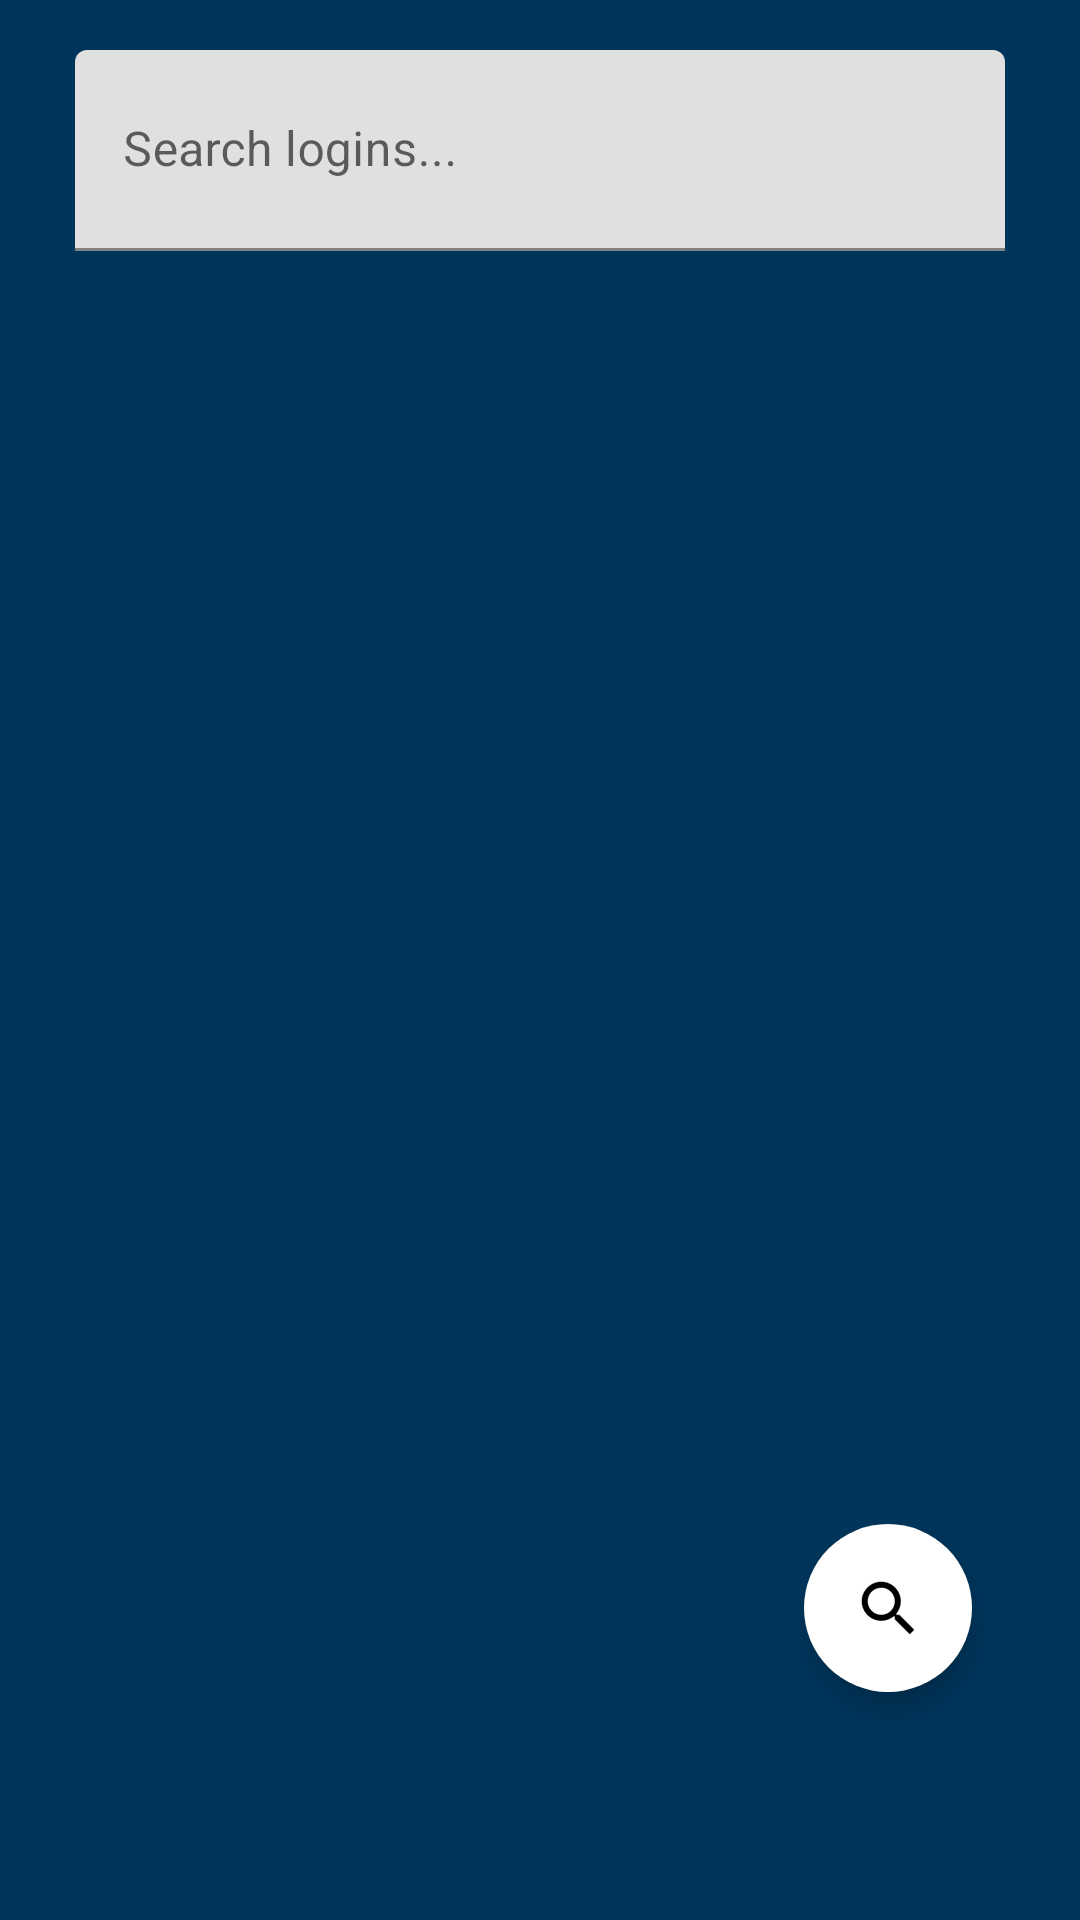

Layout XML and referenced resources for this Android screen:
<!-- AndroidManifest.xml: application theme Theme.EasyPass -->
<!-- res/layout/fragment_search.xml -->
<?xml version="1.0" encoding="utf-8"?>
<FrameLayout xmlns:android="http://schemas.android.com/apk/res/android"
    xmlns:app="http://schemas.android.com/apk/res-auto"
    xmlns:tools="http://schemas.android.com/tools"
    android:layout_width="match_parent"
    android:layout_height="match_parent"
    tools:context=".main.SearchFragment">

    <androidx.constraintlayout.widget.ConstraintLayout
        android:layout_width="match_parent"
        android:layout_height="match_parent"
        android:background="@color/blue_bg_color">

        <com.google.android.material.textfield.TextInputLayout
            android:id="@+id/loginSearchLayout"
            android:layout_width="310dp"
            android:layout_height="67dp"
            app:layout_constraintBottom_toTopOf="@+id/search_password_list"
            app:layout_constraintEnd_toEndOf="parent"
            app:layout_constraintStart_toStartOf="parent"
            app:layout_constraintTop_toTopOf="parent">

            <com.google.android.material.textfield.TextInputEditText
                android:id="@+id/loginSearchInput"
                android:layout_width="match_parent"
                android:layout_height="match_parent"
                android:hint="Search logins..."
                android:inputType="text" />

        </com.google.android.material.textfield.TextInputLayout>

        <com.google.android.material.floatingactionbutton.FloatingActionButton
            android:id="@+id/search_login_fab"
            android:layout_width="wrap_content"
            android:layout_height="wrap_content"
            android:layout_marginEnd="36dp"
            android:layout_marginBottom="76dp"
            android:clickable="true"
            android:src="?android:attr/actionModeWebSearchDrawable"
            android:backgroundTint="@color/white"
            app:borderWidth="0dp"
            app:layout_constraintBottom_toBottomOf="parent"
            app:layout_constraintEnd_toEndOf="parent" />

        <androidx.recyclerview.widget.RecyclerView
            android:id="@+id/search_password_list"
            android:layout_width="match_parent"
            android:layout_height="498dp"
            app:layout_constraintBottom_toBottomOf="parent"
            app:layout_constraintEnd_toEndOf="parent"
            app:layout_constraintHorizontal_bias="0.0"
            app:layout_constraintStart_toStartOf="parent"
            app:layout_constraintTop_toTopOf="parent"
            app:layout_constraintVertical_bias="0.707" />

    </androidx.constraintlayout.widget.ConstraintLayout>
</FrameLayout>
<!-- resources referenced by this layout -->
<resources>
  <color name="blue_bg_color">#FF00355B</color>
  <color name="white">#FFFFFFFF</color>
  <style name="Theme.EasyPass" parent="Theme.MaterialComponents.DayNight.DarkActionBar">
          
          <item name="colorPrimary">@color/blue_bg_color</item>
          <item name="colorPrimaryVariant">@color/blue_bg_color</item>
          <item name="colorOnPrimary">@color/black</item>
          
          <item name="colorSecondary">@color/teal_200</item>
          <item name="colorSecondaryVariant">@color/teal_700</item>
          <item name="colorOnSecondary">@color/black</item>
          
          <item name="android:statusBarColor" tools:targetApi="l">?attr/colorPrimaryVariant</item>
          
      </style>
  <color name="black">#FF000000</color>
  <color name="teal_200">#FF03DAC5</color>
  <color name="teal_700">#FF018786</color>
</resources>
